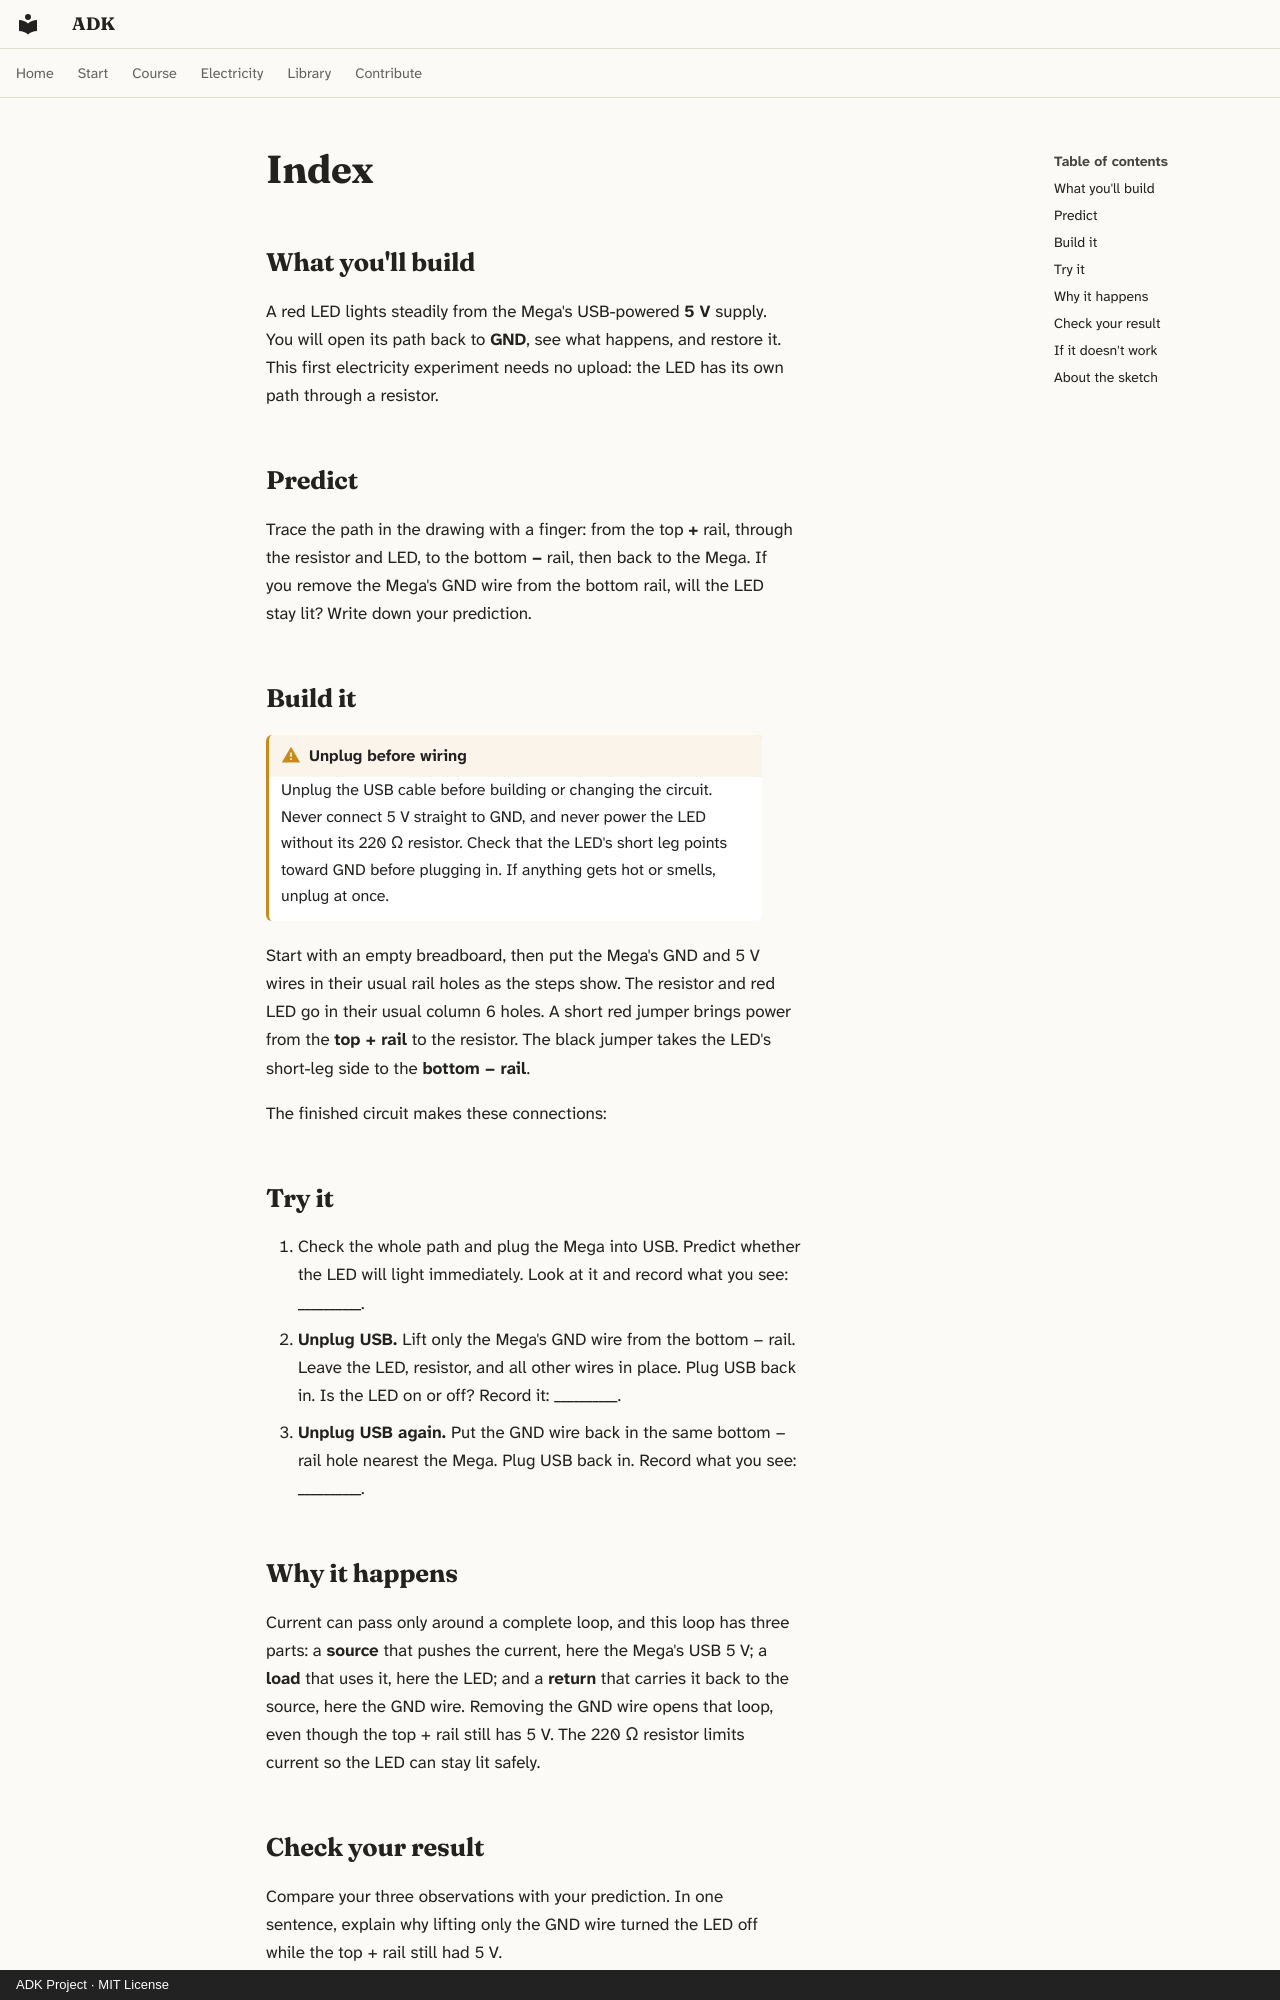

repository: spincyc/adk · page: lessons/056-close-the-loop/index.html · generator: mkdocs · copyright: ADK Project · MIT License

---
lesson: 56
promise: Open and close a steady LED circuit to see why current needs a complete loop.
time: 15 minutes
level: 1
parts:
  - Arduino Mega 2560 and its USB cable
  - Breadboard
  - Red LED
  - 220 Ω resistor (red, red, black, black, brown)
  - 4 jumper wires
ideas:
  - A source, a load, and a return make a complete path
---

## What you'll build

<!-- closeup -->

A red LED lights steadily from the Mega's USB-powered **5 V** supply. You
will open its path back to **GND**, see what happens, and restore it. This
first electricity experiment needs no upload: the LED has its own path
through a resistor.

## Predict

Trace the path in the drawing with a finger: from the top **+** rail, through
the resistor and LED, to the bottom **−** rail, then back to the Mega. If you
remove the Mega's GND wire from the bottom rail, will the LED stay lit?
Write down your prediction.

## Build it

!!! warning "Unplug before wiring"
    Unplug the USB cable before building or changing the circuit. Never
    connect 5 V straight to GND, and never power the LED without its 220 Ω
    resistor. Check that the LED's short leg points toward GND before
    plugging in. If anything gets hot or smells, unplug at once.

Start with an empty breadboard, then put the Mega's GND and 5 V wires in
their usual rail holes as the steps show. The resistor and red LED go in their
usual column 6 holes. A short red jumper brings power from the **top +
rail** to the resistor.
The black jumper takes the LED's short-leg side to the **bottom − rail**.

<!-- bench -->

<!-- steps -->

The finished circuit makes these connections:

<!-- connections -->

## Try it

1. Check the whole path and plug the Mega into USB. Predict whether the LED
   will light immediately. Look at it and record what you see: __________.
2. **Unplug USB.** Lift only the Mega's GND wire from the bottom − rail.
   Leave the LED, resistor, and all other wires in place. Plug USB back in.
   Is the LED on or off? Record it: __________.
3. **Unplug USB again.** Put the GND wire back in the same bottom − rail
   hole nearest the Mega. Plug USB back in. Record what you see: __________.

## Why it happens

Current can pass only around a complete loop, and this loop has three
parts: a **source** that pushes the current, here the Mega's USB 5 V; a
**load** that uses it, here the LED; and a **return** that carries it back
to the source, here the GND wire. Removing the GND wire opens that loop,
even though the top + rail still has 5 V. The 220 Ω resistor limits
current so the LED can stay lit safely.
